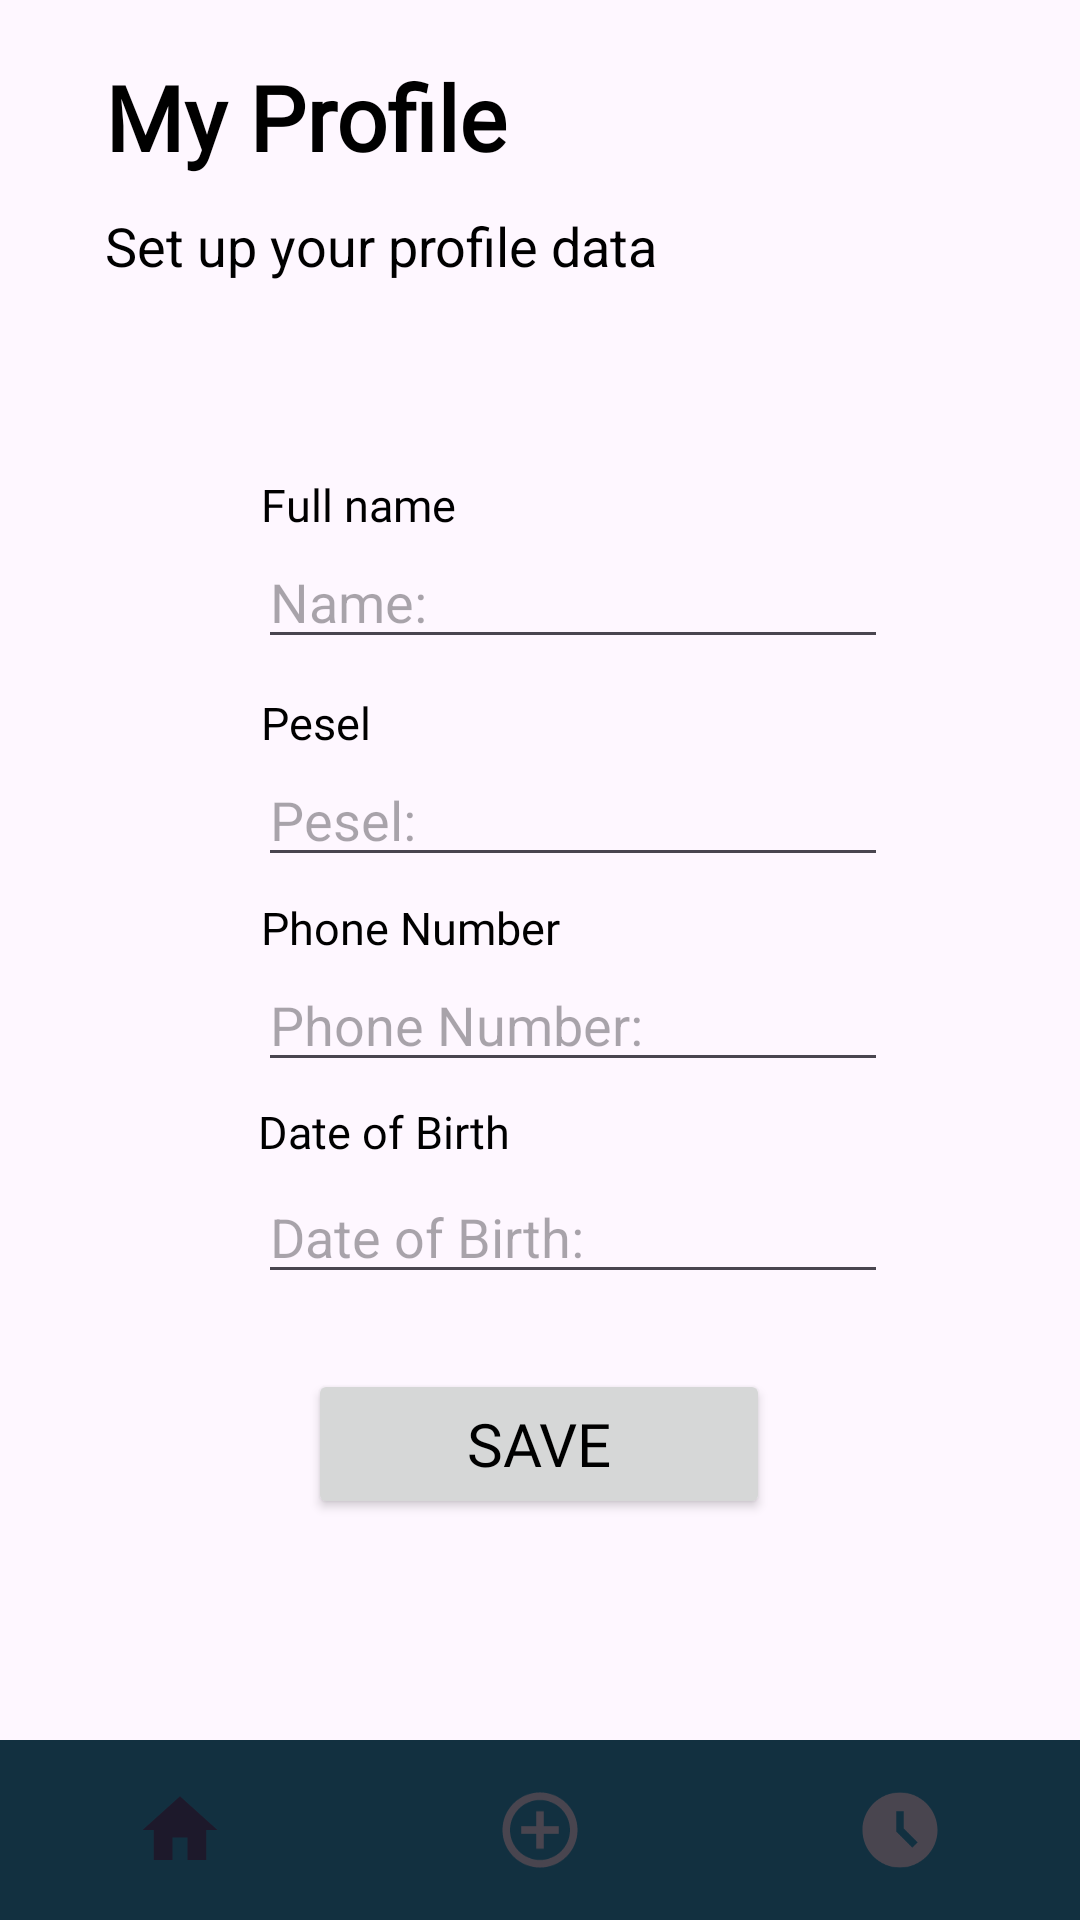

Here is an Android app screen rendered from its layout file. Give the layout XML and the strings, colors and styles it references.
<!-- AndroidManifest.xml: application theme Base.Theme.VaccinationApp -->
<!-- res/layout/activity_user_profile.xml -->
<?xml version="1.0" encoding="utf-8"?>
<androidx.constraintlayout.widget.ConstraintLayout xmlns:android="http://schemas.android.com/apk/res/android"
    xmlns:app="http://schemas.android.com/apk/res-auto"
    xmlns:tools="http://schemas.android.com/tools"
    android:id="@+id/UserProfile"
    android:layout_width="match_parent"
    android:layout_height="match_parent"
    tools:context=".UserAvtivities.UserProfile">


    <TextView
        android:id="@+id/past_vaccines_text"
        android:layout_width="match_parent"
        android:layout_height="wrap_content"
        android:layout_marginStart="10dp"
        android:fontFamily="@font/poppins_regular"
        android:gravity="start|center"
        android:padding="5dp"
        android:paddingStart="25dp"
        android:text="My Profile"
        android:textColor="?attr/colorOnPrimary"
        android:textFontWeight="600"
        android:textSize="30sp"
        app:layout_constraintBottom_toTopOf="@+id/bottomNavigationBar"
        app:layout_constraintEnd_toEndOf="parent"
        app:layout_constraintHorizontal_bias="1.0"
        app:layout_constraintStart_toStartOf="parent"
        app:layout_constraintTop_toTopOf="parent"
        app:layout_constraintVertical_bias="0.026" />


    <com.google.android.material.bottomnavigation.BottomNavigationView
        android:id="@+id/bottomNavigationBar"
        android:layout_width="wrap_content"
        android:layout_height="60dp"
        android:layout_alignParentBottom="true"
        android:layout_centerHorizontal="true"
        android:background="@drawable/bottom_bar"
        app:itemIconSize="30dp"

        app:labelVisibilityMode="unlabeled"
        app:layout_constraintBottom_toBottomOf="parent"
        app:layout_constraintTop_toTopOf="parent"
        app:layout_constraintVertical_bias="1.0"
        app:menu="@menu/bottom_menu"
        tools:ignore="MissingConstraints"
        tools:layout_editor_absoluteX="0dp" />

    <TextView
        android:id="@+id/textView"
        android:layout_width="378dp"
        android:layout_height="52dp"
        android:paddingStart="40dp"
        android:text="Set up your profile data"
        android:textSize="18dp"
        app:layout_constraintBottom_toBottomOf="parent"
        app:layout_constraintEnd_toEndOf="parent"
        app:layout_constraintHorizontal_bias="0.303"
        app:layout_constraintStart_toStartOf="parent"
        app:layout_constraintTop_toBottomOf="@+id/past_vaccines_text"
        app:layout_constraintVertical_bias="0.011" />

    <EditText
        android:id="@+id/editTextName"
        android:layout_width="wrap_content"
        android:layout_height="wrap_content"
        android:layout_marginStart="86dp"
        android:layout_marginEnd="115dp"
        android:ems="10"
        android:hint="Name:"
        android:inputType="text"
        app:layout_constraintBottom_toTopOf="@+id/bottomNavigationBar"
        app:layout_constraintEnd_toEndOf="parent"
        app:layout_constraintHorizontal_bias="0.0"
        app:layout_constraintStart_toStartOf="parent"
        app:layout_constraintTop_toBottomOf="@+id/textView2"
        app:layout_constraintVertical_bias="0.0" />

    <EditText
        android:id="@+id/editTextPesel"
        android:layout_width="wrap_content"
        android:layout_height="wrap_content"
        android:layout_marginStart="86dp"
        android:layout_marginEnd="115dp"
        android:ems="10"
        android:hint="Pesel:"
        android:inputType="number"
        app:layout_constraintBottom_toTopOf="@+id/bottomNavigationBar"
        app:layout_constraintEnd_toEndOf="parent"
        app:layout_constraintHorizontal_bias="0.0"
        app:layout_constraintStart_toStartOf="parent"
        app:layout_constraintTop_toBottomOf="@+id/textView3"
        app:layout_constraintVertical_bias="0.0" />

    <EditText
        android:id="@+id/editTextPhone"
        android:layout_width="wrap_content"
        android:layout_height="wrap_content"
        android:layout_marginStart="86dp"
        android:layout_marginEnd="115dp"
        android:ems="10"
        android:hint="Phone Number:"
        android:inputType="phone"
        app:layout_constraintBottom_toTopOf="@+id/bottomNavigationBar"
        app:layout_constraintEnd_toEndOf="parent"
        app:layout_constraintHorizontal_bias="0.0"
        app:layout_constraintStart_toStartOf="parent"
        app:layout_constraintTop_toBottomOf="@+id/textView4"
        app:layout_constraintVertical_bias="0.0" />

    <EditText
        android:id="@+id/editTextBirth"
        android:layout_width="wrap_content"
        android:layout_height="wrap_content"
        android:layout_marginStart="86dp"
        android:layout_marginEnd="115dp"
        android:ems="10"
        android:hint="Date of Birth:"
        android:inputType="text"
        app:layout_constraintBottom_toTopOf="@+id/bottomNavigationBar"
        app:layout_constraintEnd_toEndOf="parent"
        app:layout_constraintHorizontal_bias="0.0"
        app:layout_constraintStart_toStartOf="parent"
        app:layout_constraintTop_toBottomOf="@+id/textView5"
        app:layout_constraintVertical_bias="0.0" />

    <TextView
        android:id="@+id/textView2"
        android:layout_width="wrap_content"
        android:layout_height="wrap_content"
        android:layout_marginStart="87dp"
        android:layout_marginEnd="266dp"
        android:fontFamily="@font/poppins_regular"
        android:text="Full name"
        android:textSize="15dp"
        app:layout_constraintBottom_toTopOf="@+id/bottomNavigationBar"
        app:layout_constraintEnd_toEndOf="parent"
        app:layout_constraintHorizontal_bias="0.0"
        app:layout_constraintStart_toStartOf="parent"
        app:layout_constraintTop_toBottomOf="@+id/textView"
        app:layout_constraintVertical_bias="0.083" />

    <TextView
        android:id="@+id/textView3"
        android:layout_width="wrap_content"
        android:layout_height="wrap_content"
        android:layout_marginStart="87dp"
        android:layout_marginEnd="124dp"
        android:fontFamily="@font/poppins_regular"
        android:text="Pesel"
        android:textSize="15dp"
        app:layout_constraintBottom_toTopOf="@+id/bottomNavigationBar"
        app:layout_constraintEnd_toEndOf="parent"
        app:layout_constraintHorizontal_bias="0.0"
        app:layout_constraintStart_toStartOf="parent"
        app:layout_constraintTop_toBottomOf="@+id/editTextName"
        app:layout_constraintVertical_bias="0.032" />

    <TextView
        android:id="@+id/textView4"
        android:layout_width="wrap_content"
        android:layout_height="wrap_content"
        android:layout_marginStart="87dp"
        android:layout_marginEnd="214dp"
        android:fontFamily="@font/poppins_regular"
        android:text="Phone Number"
        android:textSize="15dp"
        app:layout_constraintBottom_toTopOf="@+id/bottomNavigationBar"
        app:layout_constraintEnd_toEndOf="parent"
        app:layout_constraintHorizontal_bias="0.0"
        app:layout_constraintStart_toStartOf="parent"
        app:layout_constraintTop_toBottomOf="@+id/editTextPesel"
        app:layout_constraintVertical_bias="0.025" />

    <TextView
        android:id="@+id/textView5"
        android:layout_width="199dp"
        android:layout_height="23dp"
        android:layout_marginStart="86dp"
        android:layout_marginEnd="126dp"
        android:fontFamily="@font/poppins_regular"
        android:text="Date of Birth"
        android:textSize="15dp"
        app:layout_constraintBottom_toTopOf="@+id/bottomNavigationBar"
        app:layout_constraintEnd_toEndOf="parent"
        app:layout_constraintHorizontal_bias="0.0"
        app:layout_constraintStart_toStartOf="parent"
        app:layout_constraintTop_toBottomOf="@+id/editTextPhone"
        app:layout_constraintVertical_bias="0.032" />

    <Button
        android:id="@+id/buttonSaveProfile"
        android:layout_width="154dp"
        android:layout_height="50dp"
        android:fontFamily="@font/poppins_regular"
        android:text="SAVE"
        android:textSize="20dp"
        app:layout_constraintBottom_toTopOf="@+id/bottomNavigationBar"
        app:layout_constraintEnd_toEndOf="parent"
        app:layout_constraintHorizontal_bias="0.498"
        app:layout_constraintStart_toStartOf="parent"
        app:layout_constraintTop_toBottomOf="@+id/editTextBirth"
        app:layout_constraintVertical_bias="0.253" />

</androidx.constraintlayout.widget.ConstraintLayout>
<!-- resources referenced by this layout -->
<resources>
  <!-- drawable bottom_bar (drawable) -->
  <?xml version="1.0" encoding="utf-8"?>
  <shape xmlns:tools="http://schemas.android.com/tools"
      xmlns:android="http://schemas.android.com/apk/res/android"
      tools:ignore="ExtraText">
  
      <solid
          android:color="@color/darker_blue">
  
      </solid>
      <corners
          android:radius="0dp"/>
  
  </shape>
  <style name="Base.Theme.VaccinationApp" parent="Theme.Material3.DayNight.NoActionBar">
          <item name="colorPrimary">@color/light_blue</item>
          <item name="colorPrimaryVariant">@color/dark_blue</item>
          <item name="colorOnPrimary">@color/black</item>
          <item name="android:textColor">@color/black</item>
          <item name="background">@color/white</item>
          <item name="android:statusBarColor">?attr/colorPrimaryVariant</item>
      </style>
  <color name="darker_blue">#FF123040</color>
  <color name="light_blue">#FF80BADB</color>
  <color name="dark_blue">#FF2A6F97</color>
  <color name="black">#FF000000</color>
  <color name="white">#FFFFFFFF</color>
</resources>
